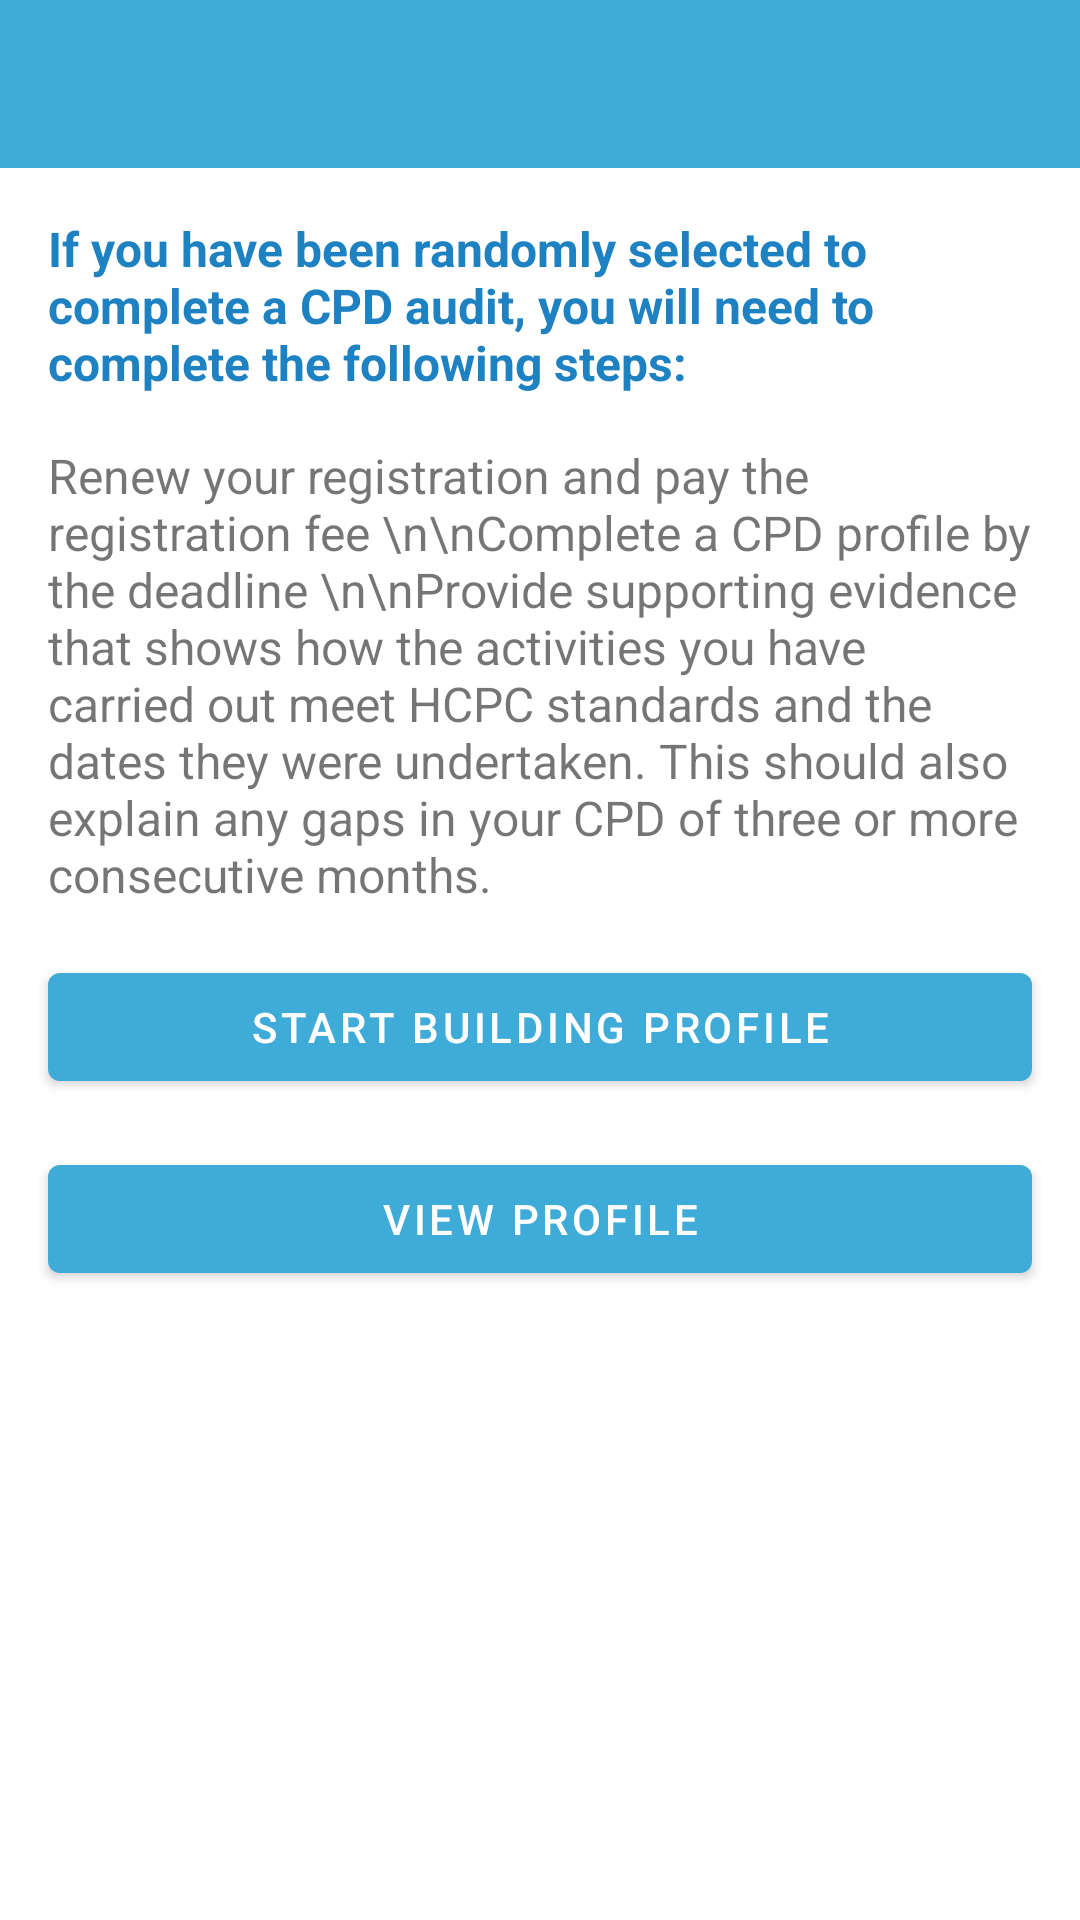

Write the Android layout XML for this screen, with the resource values it uses.
<!-- AndroidManifest.xml: application theme AppTheme -->
<!-- res/layout/activity_audit_home.xml -->
<?xml version="1.0" encoding="utf-8"?>
<androidx.constraintlayout.widget.ConstraintLayout xmlns:android="http://schemas.android.com/apk/res/android"
    xmlns:app="http://schemas.android.com/apk/res-auto"
    xmlns:tools="http://schemas.android.com/tools"
    android:layout_width="match_parent"
    android:layout_height="match_parent"
    tools:context=".activity.Standards">

    <com.google.android.material.appbar.AppBarLayout
        android:id="@+id/appBarLayout"
        android:layout_width="match_parent"
        android:layout_height="wrap_content"
        android:theme="@style/AppTheme.AppBarOverlay"
        app:layout_constraintStart_toStartOf="parent"
        app:layout_constraintTop_toTopOf="parent">

        <androidx.appcompat.widget.Toolbar
            android:id="@+id/toolbar"
            android:layout_width="match_parent"
            android:layout_height="?attr/actionBarSize"
            android:background="?attr/colorPrimary"
            app:popupTheme="@style/AppTheme.PopupOverlay" />

    </com.google.android.material.appbar.AppBarLayout>

    <TextView
        android:id="@+id/auditInfo"
        android:layout_width="match_parent"
        android:layout_height="wrap_content"
        android:layout_margin="16dp"
        android:textColor="@color/colorPrimaryDark"
        android:textStyle="bold"
        android:textSize="16sp"
        android:text="If you have been randomly selected to complete a CPD audit, you will need to complete the following steps:"
        app:layout_constraintEnd_toEndOf="parent"
        app:layout_constraintStart_toStartOf="parent"
        app:layout_constraintTop_toBottomOf="@+id/appBarLayout" />

    <TextView
        android:id="@+id/auditSteps"
        android:layout_width="match_parent"
        android:layout_height="wrap_content"
        android:layout_margin="16dp"
        android:textSize="16sp"
        android:text="Renew your registration and pay the registration fee \n\nComplete a CPD profile by the deadline \n\nProvide supporting evidence that shows how the activities you have carried out meet HCPC standards and the dates they were undertaken. This should also explain any gaps in your CPD of three or more consecutive months."
        app:layout_constraintEnd_toEndOf="parent"
        app:layout_constraintStart_toStartOf="parent"
        app:layout_constraintTop_toBottomOf="@+id/auditInfo" />

    <Button
    android:id="@+id/startProfileBtn"
    android:layout_width="match_parent"
    android:layout_height="wrap_content"
    android:layout_marginStart="16dp"
    android:layout_marginEnd="16dp"
    android:text="Start Building Profile"
    app:layout_constraintBottom_toBottomOf="parent"
    app:layout_constraintEnd_toEndOf="parent"
    app:layout_constraintHorizontal_bias="0.0"
    app:layout_constraintStart_toStartOf="parent"
    app:layout_constraintTop_toBottomOf="@+id/auditSteps"
    app:layout_constraintVertical_bias="0.055" />

    <Button
        android:id="@+id/viewProfileBtn"
        android:layout_width="match_parent"
        android:layout_height="wrap_content"
        android:layout_marginStart="16dp"
        android:layout_marginEnd="16dp"
        android:text="View Profile"
        app:layout_constraintBottom_toBottomOf="parent"
        app:layout_constraintEnd_toEndOf="parent"
        app:layout_constraintHorizontal_bias="0.0"
        app:layout_constraintStart_toStartOf="parent"
        app:layout_constraintTop_toBottomOf="@+id/startProfileBtn"
        app:layout_constraintVertical_bias="0.071" />


</androidx.constraintlayout.widget.ConstraintLayout>
<!-- resources referenced by this layout -->
<resources>
  <color name="colorPrimaryDark">#1E82C2</color>
  <style name="AppTheme.AppBarOverlay" parent="ThemeOverlay.AppCompat.Dark.ActionBar" />
  <style name="AppTheme.PopupOverlay" parent="ThemeOverlay.AppCompat.Light" />
  <style name="AppTheme" parent="Theme.MaterialComponents.Light.DarkActionBar">
          
          <item name="colorPrimary">@color/colorPrimary</item>
          <item name="colorPrimaryDark">@color/colorPrimaryDark</item>
          <item name="colorAccent">@color/colorAccent</item>
          <item name="android:statusBarColor">@color/colorPrimary</item>
          <item name="actionMenuTextColor">@color/colorPrimaryDark</item>
          <item name="colorSecondary">@color/colorAccent</item>
          <item name="colorOnSecondary">@color/white</item>
  
  
  
  
      </style>
  <color name="colorPrimary">#3FABD9</color>
  <color name="colorAccent">#BA324F</color>
  <!-- not gathered from this repository: default colours our renderer supplied (Android Studio template values) -->
  <color name="white">#FFFFFFFF</color>
</resources>
